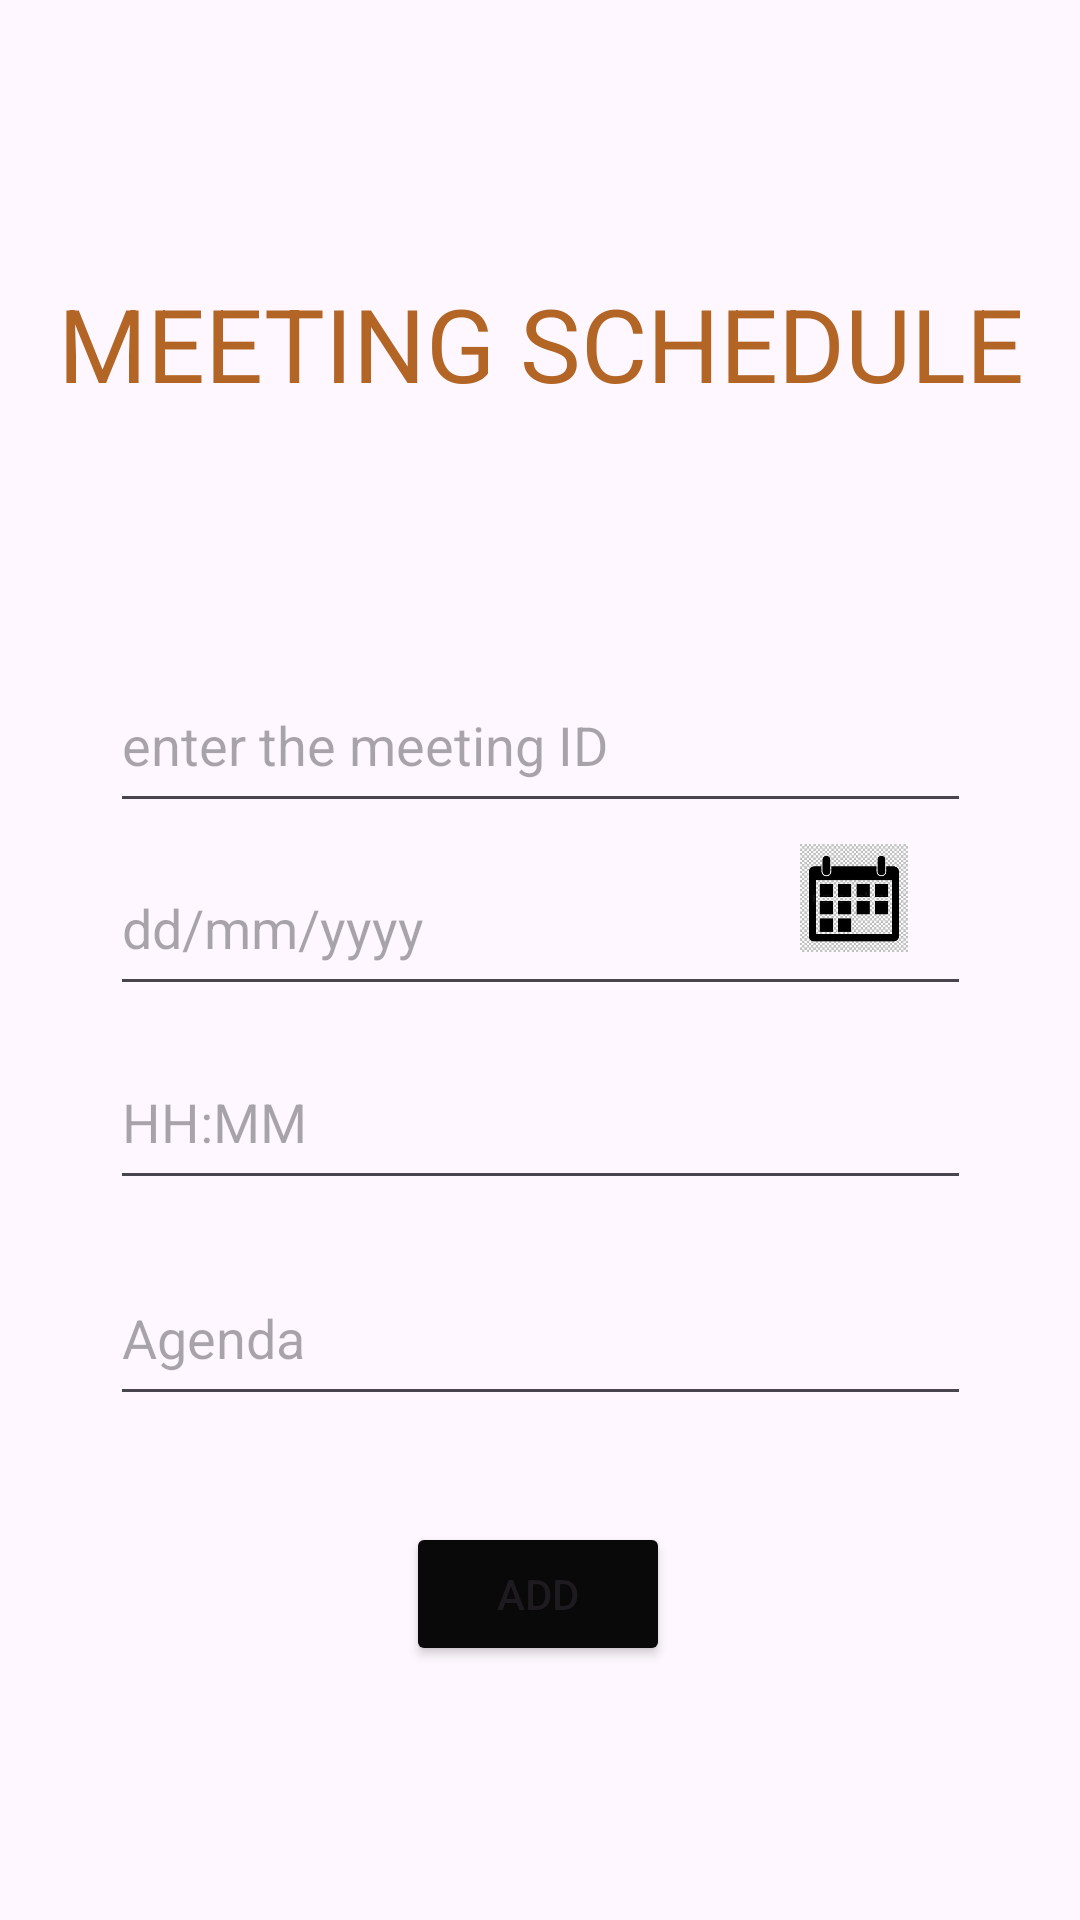

Android layout source for this screen:
<!-- AndroidManifest.xml: application theme Theme.HOMEPAGE -->
<!-- res/layout/activity_meetingsc.xml -->
<?xml version="1.0" encoding="utf-8"?>
<androidx.constraintlayout.widget.ConstraintLayout xmlns:android="http://schemas.android.com/apk/res/android"
    xmlns:app="http://schemas.android.com/apk/res-auto"
    xmlns:tools="http://schemas.android.com/tools"
    android:layout_width="match_parent"
    android:layout_height="match_parent"
    android:fitsSystemWindows="true"
    tools:context=".meetinginfo">

    <View
        android:id="@+id/view3"
        android:layout_width="wrap_content"
        android:layout_height="wrap_content"
        android:backgroundTint="#E6C8B1"
        app:layout_constraintBottom_toBottomOf="parent"
        app:layout_constraintEnd_toEndOf="parent"
        app:layout_constraintHorizontal_bias="0.0"
        app:layout_constraintStart_toStartOf="parent"
        app:layout_constraintTop_toTopOf="parent"
        app:layout_constraintVertical_bias="0.0" />

    <TextView
        android:id="@+id/textView3"
        android:layout_width="wrap_content"
        android:layout_height="wrap_content"
        android:text="MEETING SCHEDULE"
        android:textColor="#B36525"
        android:textSize="34sp"
        app:layout_constraintBottom_toBottomOf="parent"
        app:layout_constraintEnd_toEndOf="parent"
        app:layout_constraintHorizontal_bias="0.505"
        app:layout_constraintStart_toStartOf="parent"
        app:layout_constraintTop_toTopOf="parent"
        app:layout_constraintVertical_bias="0.154" />

    <EditText
        android:id="@+id/ed"
        style="@style/Widget.AppCompat.AutoCompleteTextView"
        android:layout_width="287dp"
        android:layout_height="55dp"
        android:ems="10"
        android:hint="dd/mm/yyyy"
        android:inputType="date"
        app:layout_constraintBottom_toBottomOf="parent"
        app:layout_constraintEnd_toEndOf="@+id/view3"
        app:layout_constraintStart_toStartOf="@+id/view3"
        app:layout_constraintTop_toTopOf="parent"
        app:layout_constraintVertical_bias="0.479" />

    <EditText
        android:id="@+id/editTextTime"
        android:layout_width="287dp"
        android:layout_height="55dp"
        android:ems="10"
        android:hint="HH:MM"
        android:inputType="time"
        app:layout_constraintBottom_toBottomOf="parent"
        app:layout_constraintEnd_toEndOf="parent"
        app:layout_constraintStart_toStartOf="@+id/view3"
        app:layout_constraintTop_toTopOf="parent"
        app:layout_constraintVertical_bias="0.59" />

    <EditText
        android:id="@+id/editTextText3"
        android:layout_width="287dp"
        android:layout_height="55dp"
        android:ems="10"
        android:hint="Agenda"
        android:inputType="text"
        app:layout_constraintBottom_toBottomOf="parent"
        app:layout_constraintEnd_toEndOf="parent"
        app:layout_constraintStart_toStartOf="@+id/view3"
        app:layout_constraintTop_toTopOf="parent"
        app:layout_constraintVertical_bias="0.713" />

    <Button
        android:id="@+id/button"
        android:layout_width="wrap_content"
        android:layout_height="wrap_content"
        android:backgroundTint="#090909"
        android:text="ADD"
        app:layout_constraintBottom_toBottomOf="parent"
        app:layout_constraintEnd_toEndOf="@+id/view3"
        app:layout_constraintHorizontal_bias="0.498"
        app:layout_constraintStart_toStartOf="parent"
        app:layout_constraintTop_toTopOf="parent"
        app:layout_constraintVertical_bias="0.857" />

    <ImageView
        android:id="@+id/imageView3"
        android:layout_width="44dp"
        android:layout_height="36dp"
        app:layout_constraintBottom_toBottomOf="parent"
        app:layout_constraintEnd_toEndOf="parent"
        app:layout_constraintHorizontal_bias="0.831"
        app:layout_constraintStart_toStartOf="parent"
        app:layout_constraintTop_toTopOf="parent"
        app:layout_constraintVertical_bias="0.466"
        app:srcCompat="@drawable/img_3" />

    <EditText
        android:id="@+id/editTextText5"
        android:layout_width="287dp"
        android:layout_height="55dp"
        android:ems="10"
        android:hint="enter the meeting ID"
        android:inputType="text"
        app:layout_constraintBottom_toBottomOf="parent"
        app:layout_constraintEnd_toEndOf="parent"
        app:layout_constraintStart_toStartOf="parent"
        app:layout_constraintTop_toTopOf="parent"
        app:layout_constraintVertical_bias="0.375" />

    <ImageView
        android:id="@+id/imageView"
        android:layout_width="38dp"
        android:layout_height="38dp"
        app:layout_constraintBottom_toBottomOf="parent"
        app:layout_constraintEnd_toEndOf="parent"
        app:layout_constraintHorizontal_bias="0.833"
        app:layout_constraintStart_toStartOf="parent"
        app:layout_constraintTop_toTopOf="parent"
        app:layout_constraintVertical_bias="0.575"
        app:srcCompat="@drawable/img_5" />

</androidx.constraintlayout.widget.ConstraintLayout>
<!-- resources referenced by this layout -->
<resources>
  <!-- drawable img_3: png bitmap (drawable, 90616 bytes) -->
  <style name="Theme.HOMEPAGE" parent="Base.Theme.HOMEPAGE" />
  <style name="Base.Theme.HOMEPAGE" parent="Theme.Material3.DayNight.NoActionBar">
          
          
      </style>
</resources>
